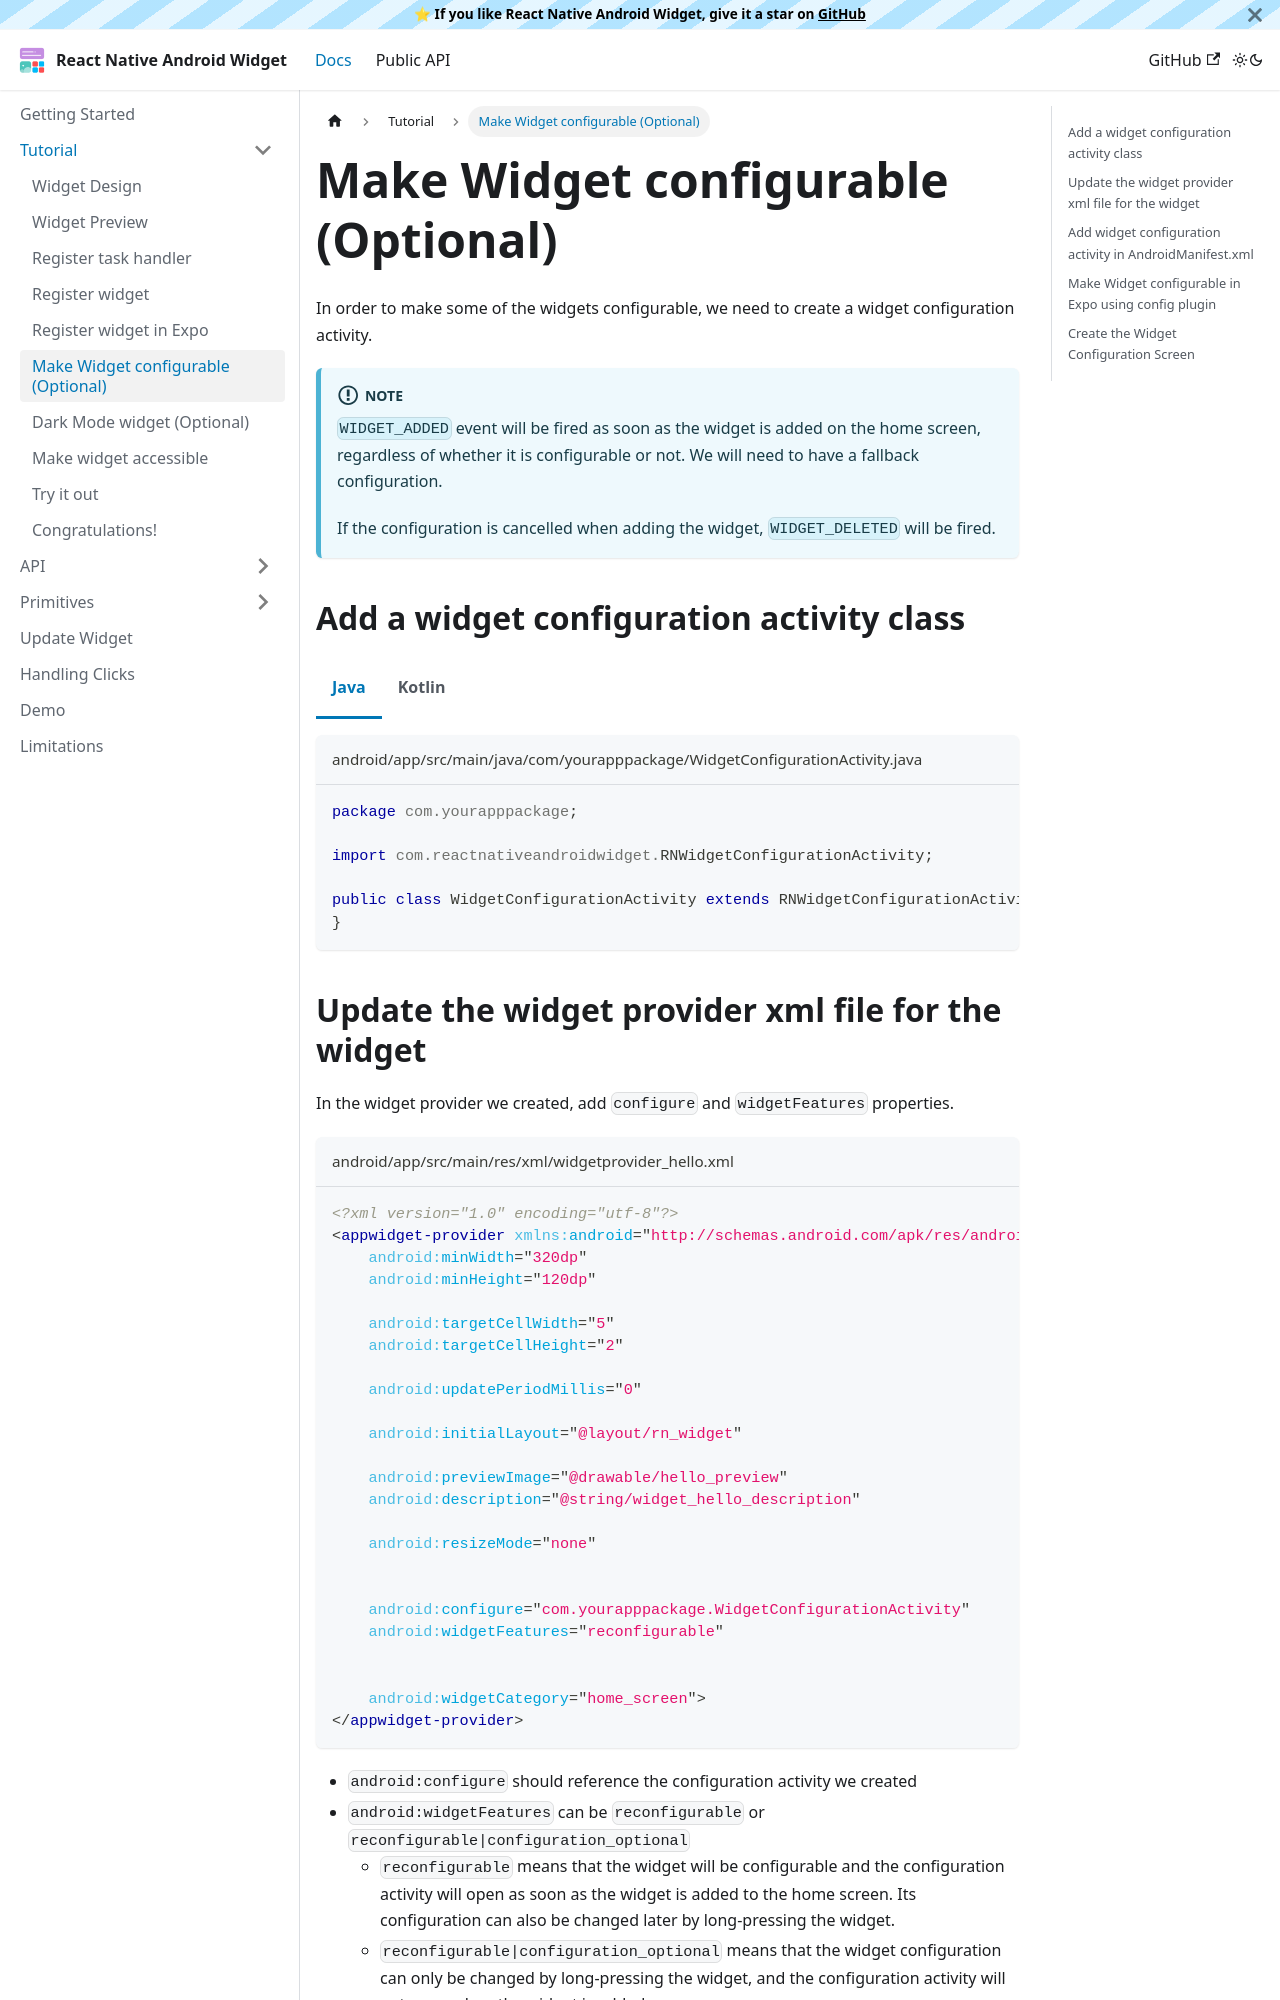

repository: sAleksovski/react-native-android-widget · page: docs/tutorial/make-widget-configurable.html · generator: docusaurus

---
sidebar_position: 6
---

# Make Widget configurable (Optional)

In order to make some of the widgets configurable, we need to create a widget configuration activity.

:::info Note
`WIDGET_ADDED` event will be fired as soon as the widget is added on the home screen, regardless of whether it is configurable or not. We will need to have a fallback configuration.

If the configuration is cancelled when adding the widget, `WIDGET_DELETED` will be fired.
:::

## Add a widget configuration activity class

import Tabs from '@theme/Tabs';
import TabItem from '@theme/TabItem';

<Tabs>
  <TabItem value="Java" label="Java" default>

```java title="android/app/src/main/java/com/yourapppackage/WidgetConfigurationActivity.java"
package com.yourapppackage;

import com.reactnativeandroidwidget.RNWidgetConfigurationActivity;

public class WidgetConfigurationActivity extends RNWidgetConfigurationActivity {
}
```

  </TabItem>
  <TabItem value="Kotlin" label="Kotlin">

```kotlin title="android/app/src/main/java/com/yourapppackage/WidgetConfigurationActivity.kt"
package com.yourapppackage

import com.reactnativeandroidwidget.RNWidgetConfigurationActivity

class WidgetConfigurationActivity : RNWidgetConfigurationActivity() {
}
```

  </TabItem>
</Tabs>
